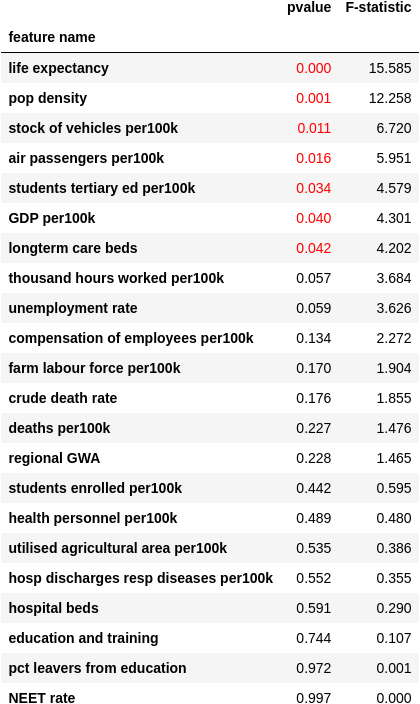

Values plotted in this chart, from the file beside it:
feature name, pvalue, F-statistic
life expectancy, 0.0001264, 15.59
pop density, 0.0006285, 12.26
stock of vehicles per100k, 0.01058, 6.72
air passengers per100k, 0.01601, 5.951
students tertiary ed per100k, 0.03417, 4.579
GDP per100k, 0.03998, 4.301
longterm care beds, 0.04232, 4.202
thousand hours worked per100k, 0.05704, 3.684
unemployment rate, 0.05902, 3.626
compensation of employees per100k, 0.1341, 2.272
farm labour force per100k, 0.1699, 1.904
crude death rate, 0.1755, 1.855
deaths per100k, 0.2265, 1.476
regional GWA, 0.2282, 1.465
students enrolled per100k, 0.4418, 0.5952
health personnel per100k, 0.4894, 0.4804
utilised agricultural area per100k, 0.5353, 0.3862
hosp discharges resp diseases per100k, 0.5522, 0.3551
hospital beds, 0.5913, 0.2897
education and training, 0.7437, 0.1073
pct leavers from education, 0.9717, 0.001265
NEET rate, 0.9975, 9.98169757286662e-06
